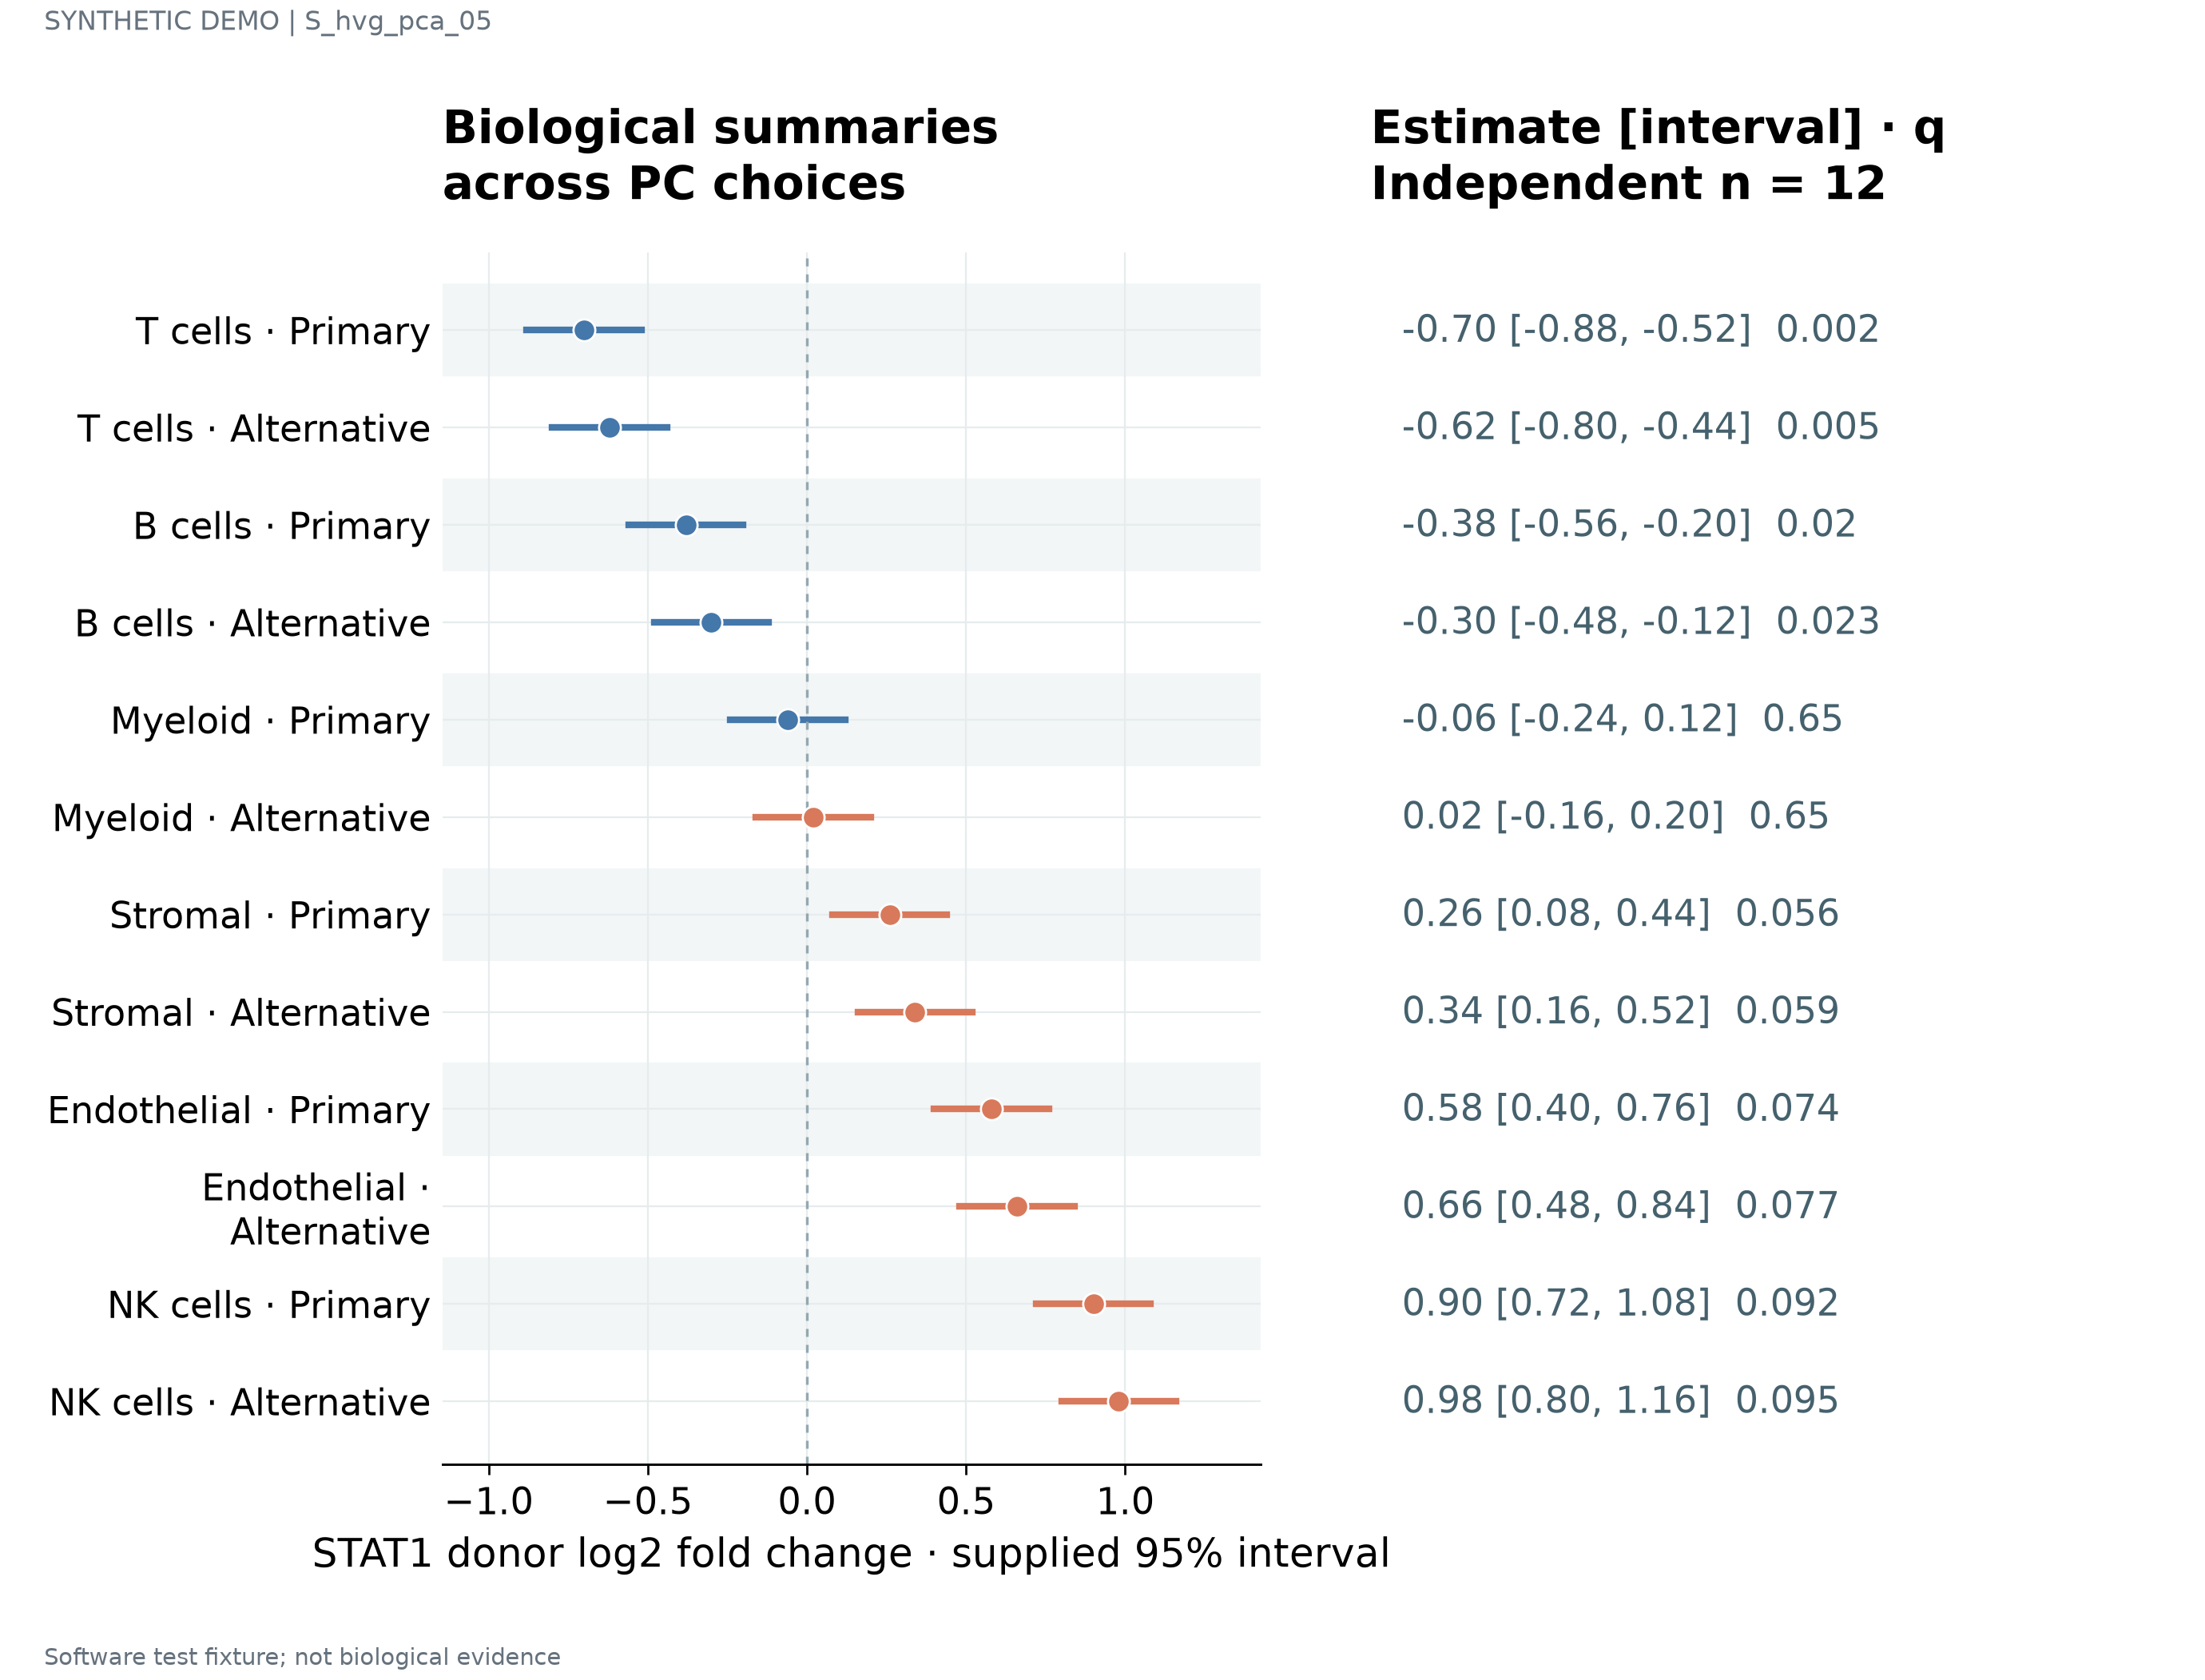

Values plotted in this chart, from the file beside it:
label	estimate	lower	upper	q	n	panel_id
T cells · Primary	-0.7	-0.88	-0.52	0.002	12	p1
T cells · Alternative	-0.62	-0.8	-0.44	0.005	12	p1
B cells · Primary	-0.38	-0.56	-0.2	0.02	12	p1
B cells · Alternative	-0.3	-0.48	-0.12	0.023	12	p1
Myeloid · Primary	-0.06	-0.24	0.12	0.65	12	p1
Myeloid · Alternative	0.02	-0.16	0.2	0.65	12	p1
Stromal · Primary	0.26	0.08	0.44	0.056	12	p1
Stromal · Alternative	0.34	0.16	0.52	0.059	12	p1
Endothelial · Primary	0.58	0.4	0.76	0.074	12	p1
Endothelial · Alternative	0.66	0.48	0.84	0.077	12	p1
NK cells · Primary	0.9	0.72	1.08	0.092	12	p1
NK cells · Alternative	0.98	0.8	1.16	0.095	12	p1
